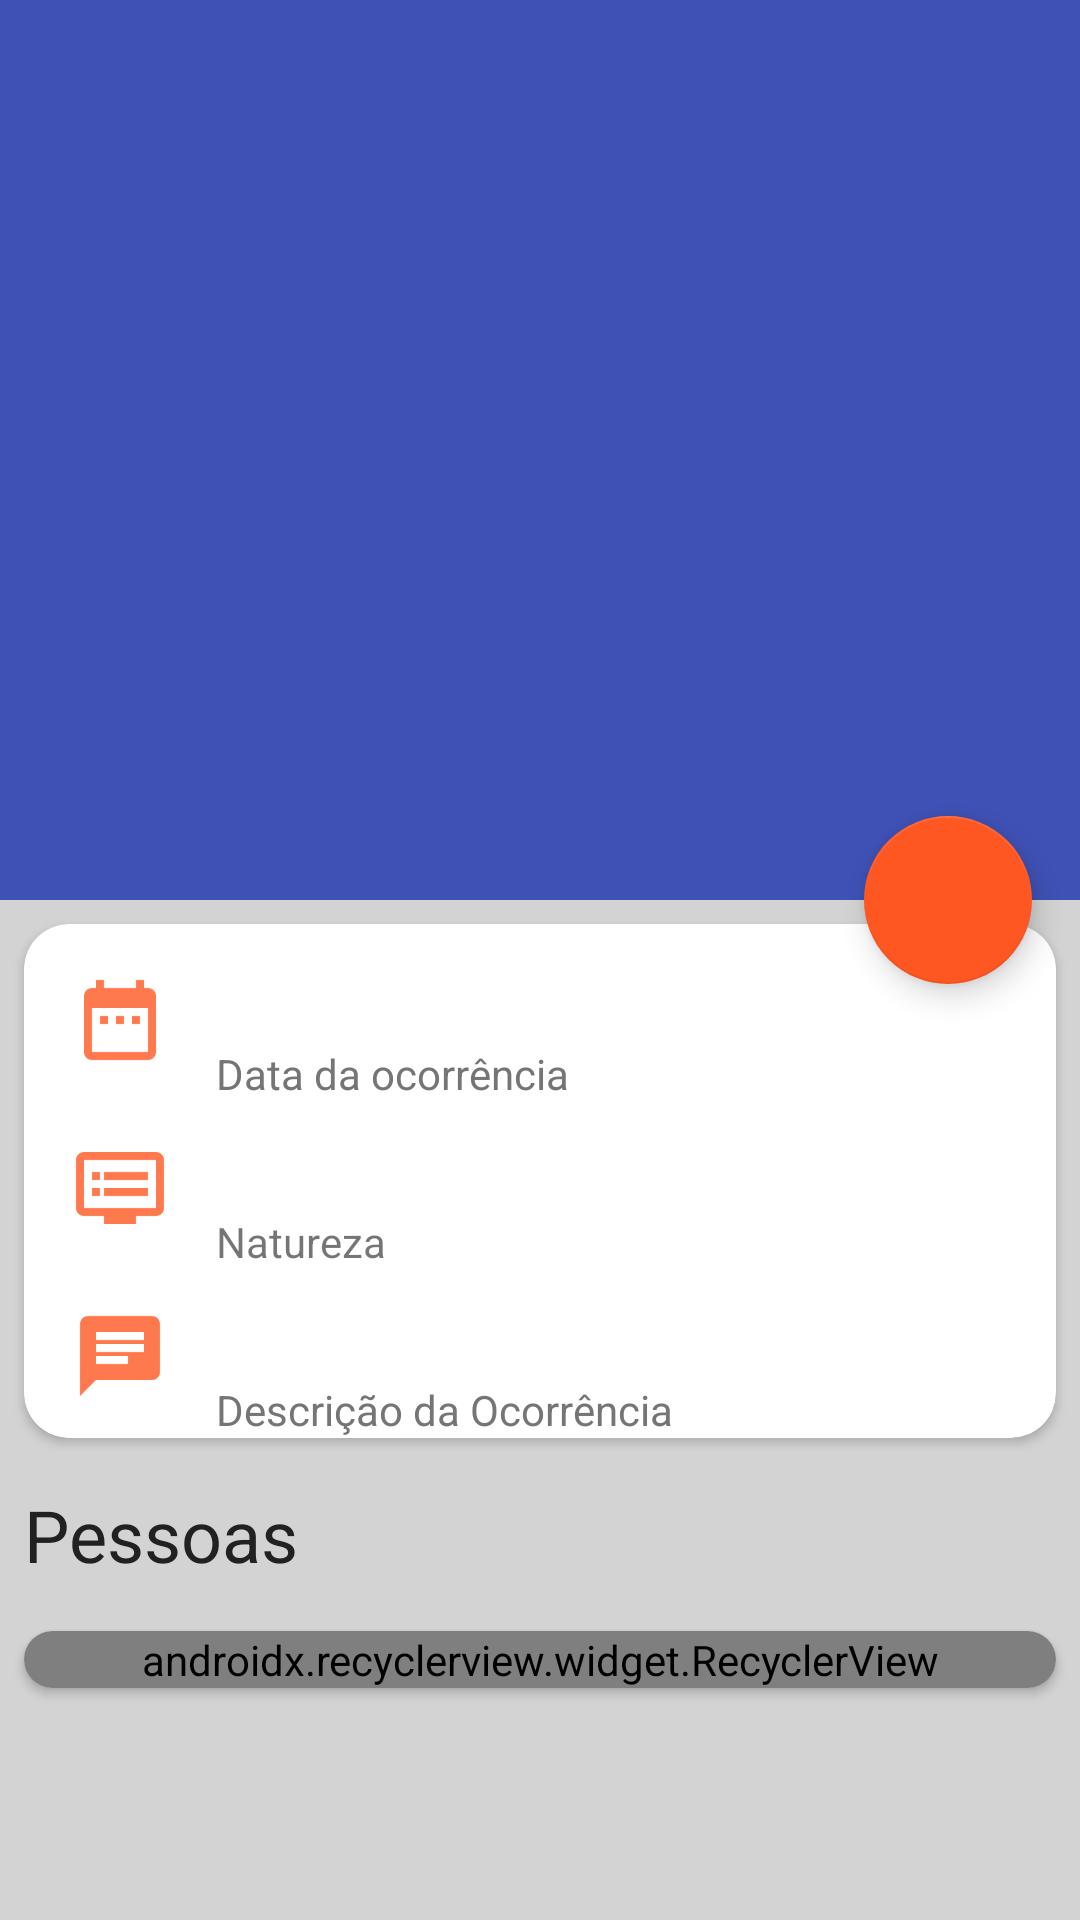

Reconstruct the res/layout file that produces this screen, plus the resources it refers to.
<!-- AndroidManifest.xml: activity theme AppTheme.NoActionBar -->
<!-- res/layout/activity_detalhes_ocorrencia.xml -->
<?xml version="1.0" encoding="utf-8"?>
<android.support.design.widget.CoordinatorLayout xmlns:android="http://schemas.android.com/apk/res/android"
    xmlns:app="http://schemas.android.com/apk/res-auto"
    xmlns:tools="http://schemas.android.com/tools"
    android:layout_width="match_parent"
    android:layout_height="match_parent"
    android:fitsSystemWindows="true"
    tools:context=".ui.DetalhesOcorrenciaActivity"
    android:background="@color/backgroundPadrao">


    <android.support.design.widget.AppBarLayout
        android:id="@+id/appbarLayout"
        android:layout_width="match_parent"
        android:layout_height="wrap_content"
        android:fitsSystemWindows="true"
        app:theme="@style/ThemeOverlay.AppCompat.Dark.ActionBar">


        <android.support.design.widget.CollapsingToolbarLayout
            android:id="@+id/collapseLayout"
            android:layout_width="match_parent"
            android:layout_height="match_parent"
            android:fitsSystemWindows="true"
            app:contentScrim="?android:attr/colorPrimaryDark"
            app:layout_scrollFlags="scroll|exitUntilCollapsed">

            <ImageView
                android:id="@+id/detalhes_imagem_principal"
                android:layout_width="match_parent"
                android:contentDescription="@string/content_imagem_ocorrencia"
                android:layout_height="300dp"
                android:transitionName="transicaoCompartilhada"
                android:fitsSystemWindows="true"
                android:scaleType="centerCrop"
                app:layout_collapseMode="parallax" />


            <android.support.v7.widget.Toolbar
                android:id="@+id/toolbar"
                android:layout_width="match_parent"
                android:layout_height="?android:attr/actionBarSize"
                app:layout_collapseMode="pin" />


        </android.support.design.widget.CollapsingToolbarLayout>

    </android.support.design.widget.AppBarLayout>

    <android.support.v4.widget.NestedScrollView
        android:layout_width="match_parent"
        android:layout_height="match_parent"
        app:layout_behavior="@string/appbar_scrolling_view_behavior">

        <LinearLayout
            android:layout_width="match_parent"
            android:layout_height="match_parent"
            android:orientation="vertical">

            <android.support.v7.widget.CardView
                android:layout_width="match_parent"
                android:layout_height="wrap_content"
                android:layout_margin="@dimen/default_margin"
                app:cardCornerRadius="@dimen/cantos_bem_arredondados">

                <android.support.constraint.ConstraintLayout
                    android:layout_width="match_parent"
                    android:layout_height="match_parent">

                    <ImageView
                        android:contentDescription="@string/content_icone_calendario"
                        android:id="@+id/detalhes_icone_data"
                        android:layout_width="0dp"
                        android:layout_height="wrap_content"
                        android:layout_gravity="center_vertical"
                        android:layout_margin="@dimen/default_margin"
                        android:padding="@dimen/default_padding"
                        android:src="@drawable/ic_calendar"
                        android:tint="@color/colorAccent"
                        app:layout_constraintStart_toStartOf="parent"
                        app:layout_constraintTop_toTopOf="parent" />

                    <TextView
                        android:id="@+id/detalhes_data"
                        android:layout_width="0dp"
                        android:layout_height="wrap_content"
                        android:layout_marginStart="@dimen/default_margin"
                        android:textColor="@color/colorPrimaryText"
                        android:textSize="@dimen/tamanho_titulo"
                        app:layout_constraintEnd_toEndOf="parent"
                        app:layout_constraintStart_toEndOf="@id/detalhes_icone_data"
                        app:layout_constraintTop_toTopOf="@id/detalhes_icone_data" />

                    <TextView
                        android:layout_width="0dp"
                        android:layout_height="wrap_content"
                        android:text="@string/texto_data_ocorrencia"
                        android:textColor="@color/colorSecondaryText"
                        app:layout_constraintStart_toStartOf="@id/detalhes_data"
                        app:layout_constraintTop_toBottomOf="@id/detalhes_data" />


                    <ImageView
                        android:id="@+id/detalhes_icone_natureza"
                        android:contentDescription="@string/content_icone_natureza"
                        android:layout_width="0dp"
                        android:layout_height="wrap_content"
                        android:layout_gravity="center_vertical"
                        android:layout_marginTop="@dimen/default_margin"
                        android:padding="@dimen/default_padding"
                        android:src="@drawable/ic_nat"
                        android:tint="@color/colorAccent"
                        app:layout_constraintStart_toStartOf="@id/detalhes_icone_data"
                        app:layout_constraintTop_toBottomOf="@id/detalhes_icone_data" />

                    <TextView
                        android:id="@+id/detalhe_natureza"
                        android:layout_width="0dp"
                        android:layout_height="wrap_content"
                        android:textColor="@color/colorPrimaryText"
                        android:textSize="@dimen/tamanho_titulo"
                        app:layout_constraintStart_toStartOf="@id/detalhes_data"
                        app:layout_constraintTop_toTopOf="@id/detalhes_icone_natureza" />

                    <TextView
                        android:layout_width="0dp"
                        android:layout_height="wrap_content"
                        android:text="@string/texto_natureza"
                        android:textAppearance="@style/TextAppearance.AppCompat.Small"
                        app:layout_constraintStart_toStartOf="@id/detalhe_natureza"
                        app:layout_constraintTop_toBottomOf="@id/detalhe_natureza" />

                    <ImageView
                        android:id="@+id/detalhe_icone_descricao"
                        android:contentDescription="@string/content_icone_descricao"
                        android:layout_width="0dp"
                        android:layout_height="wrap_content"
                        android:layout_gravity="center_vertical"
                        android:layout_marginTop="@dimen/default_margin"
                        android:padding="@dimen/default_padding"
                        android:src="@drawable/ic_descricao"
                        android:tint="@color/colorAccent"
                        app:layout_constraintStart_toStartOf="@id/detalhes_icone_natureza"
                        app:layout_constraintTop_toBottomOf="@id/detalhes_icone_natureza" />

                    <TextView
                        android:id="@+id/detalhe_descricao"
                        android:layout_width="0dp"
                        android:layout_height="wrap_content"
                        android:textColor="@color/colorPrimaryText"
                        android:textSize="@dimen/tamanho_titulo"
                        app:layout_constraintEnd_toEndOf="parent"
                        app:layout_constraintStart_toStartOf="@id/detalhe_natureza"
                        app:layout_constraintTop_toTopOf="@id/detalhe_icone_descricao" />

                    <TextView
                        android:id="@+id/detalhe_descricao_texto"
                        android:layout_width="0dp"
                        android:layout_height="wrap_content"
                        android:text="@string/descricao_da_ocorrencia"
                        android:textColor="@color/colorSecondaryText"
                        app:layout_constraintStart_toStartOf="@id/detalhe_descricao"
                        app:layout_constraintTop_toBottomOf="@id/detalhe_descricao" />

                </android.support.constraint.ConstraintLayout>


            </android.support.v7.widget.CardView>

            <TextView
                android:layout_width="match_parent"
                android:layout_height="wrap_content"
                android:layout_margin="@dimen/default_margin"
                android:text="@string/titulo_pessoas"
                android:textColor="@color/colorPrimaryText"
                android:textSize="@dimen/tamanho_titulo" />

            <android.support.v7.widget.CardView
                android:layout_width="match_parent"
                android:layout_height="wrap_content"
                android:layout_margin="@dimen/default_margin"
                app:cardCornerRadius="@dimen/cantos_bem_arredondados"
                >

                <android.support.v7.widget.RecyclerView
                    android:id="@+id/recycler_view_pessoas"
                    android:layout_width="match_parent"
                    android:layout_height="wrap_content"
                    app:layoutManager="android.support.v7.widget.LinearLayoutManager"
                    tools:listitem="@layout/item_pessoa" />


            </android.support.v7.widget.CardView>

        </LinearLayout>


    </android.support.v4.widget.NestedScrollView>

    <android.support.design.widget.FloatingActionButton
        android:id="@+id/detalhe_btn_editar"
        android:layout_width="wrap_content"
        android:layout_height="wrap_content"
        android:layout_margin="16dp"
        android:src="@drawable/ic_edit"
        app:layout_anchor="@id/appbarLayout"
        app:layout_anchorGravity="bottom|end" />

</android.support.design.widget.CoordinatorLayout>
<!-- res/layout/item_pessoa.xml (included above) -->
<?xml version="1.0" encoding="utf-8"?>
<android.support.constraint.ConstraintLayout xmlns:android="http://schemas.android.com/apk/res/android"
    xmlns:app="http://schemas.android.com/apk/res-auto"
    xmlns:tools="http://schemas.android.com/tools"
    android:layout_width="match_parent"
    android:layout_height="wrap_content">

    <de.hdodenhof.circleimageview.CircleImageView
        android:id="@+id/avatar_pessoa"
        android:layout_width="@dimen/tamanho_avatar"
        android:layout_height="@dimen/tamanho_avatar"
        android:layout_margin="@dimen/default_margin"
        android:src="@drawable/ic_pessoa"
        app:layout_constraintBottom_toBottomOf="parent"
        app:layout_constraintStart_toStartOf="parent"
        app:layout_constraintTop_toBottomOf="parent"
        app:layout_constraintTop_toTopOf="parent" />

    <TextView
        android:id="@+id/item_pessoa_nome"
        android:layout_width="0dp"
        android:layout_height="wrap_content"
        android:layout_margin="@dimen/default_margin"
        android:textAppearance="@style/TextAppearance.AppCompat.Large"
        android:textColor="@color/colorPrimaryText"
        app:layout_constraintStart_toEndOf="@id/avatar_pessoa"
        app:layout_constraintTop_toTopOf="@id/avatar_pessoa" />

    <TextView
        android:id="@+id/item_pessoa_condicao"
        android:layout_width="0dp"
        android:layout_height="wrap_content"
        android:textAppearance="@style/TextAppearance.AppCompat.Medium"
        android:textColor="@color/colorSecondaryText"
        app:layout_constraintStart_toStartOf="@id/item_pessoa_nome"
        app:layout_constraintTop_toBottomOf="@id/item_pessoa_nome" />


</android.support.constraint.ConstraintLayout>
<!-- resources referenced by this layout -->
<resources>
  <color name="backgroundPadrao">#d3d3d3</color>
  <color name="colorAccent">#FF5722</color>
  <color name="colorPrimaryText">#212121</color>
  <color name="colorSecondaryText">#757575</color>
  <dimen name="cantos_bem_arredondados">15dp</dimen>
  <dimen name="default_margin">8dp</dimen>
  <dimen name="default_padding">8dp</dimen>
  <dimen name="tamanho_avatar">64dp</dimen>
  <dimen name="tamanho_titulo">24sp</dimen>
  <!-- drawable ic_calendar: png bitmap (drawable-hdpi, 454 bytes) -->
  <!-- drawable ic_descricao: png bitmap (drawable-hdpi, 345 bytes) -->
  <!-- drawable ic_nat: png bitmap (drawable-hdpi, 453 bytes) -->
  <string name="content_icone_calendario">Imagem de calendario</string>
  <string name="content_icone_descricao">icone para descricao da ocorrencia</string>
  <string name="content_icone_natureza">icone de natureza da ocorrencia</string>
  <string name="content_imagem_ocorrencia">Imagem principal da Ocorrencia</string>
  <string name="descricao_da_ocorrencia">Descrição da Ocorrência</string>
  <string name="texto_data_ocorrencia">Data da ocorrência</string>
  <string name="texto_natureza">Natureza</string>
  <string name="titulo_pessoas">Pessoas</string>
  <style name="AppTheme.NoActionBar">
          <item name="windowActionBar">false</item>
          <item name="windowNoTitle">true</item>
          <item name="android:windowDrawsSystemBarBackgrounds">true</item>
          <item name="android:statusBarColor">@android:color/transparent</item>
      </style>
</resources>
